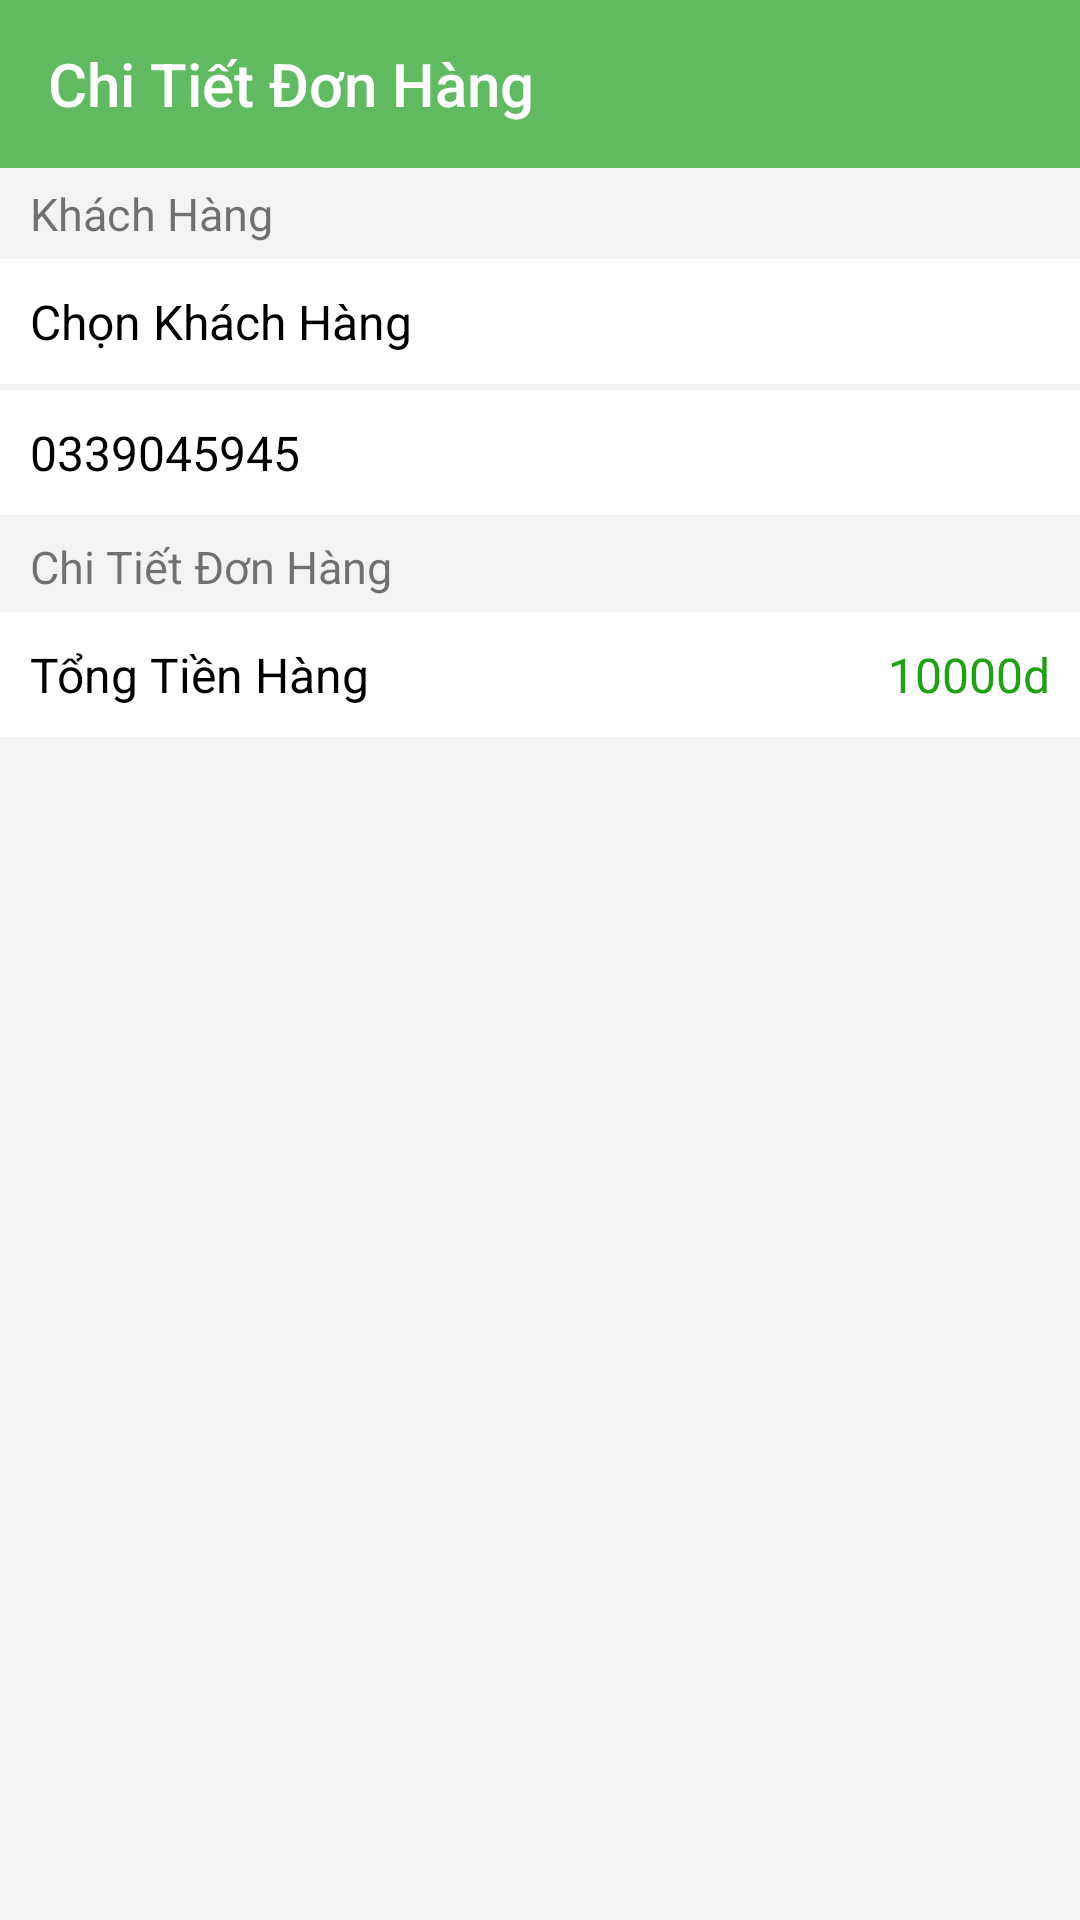

The Android layout XML behind this screen, and the referenced resources:
<!-- AndroidManifest.xml: application theme Theme.ManageStorePhone -->
<!-- res/layout/activity_detail_history_order.xml -->
<?xml version="1.0" encoding="utf-8"?>
<LinearLayout xmlns:android="http://schemas.android.com/apk/res/android"
    xmlns:app="http://schemas.android.com/apk/res-auto"
    xmlns:tools="http://schemas.android.com/tools"
    android:layout_width="match_parent"
    android:layout_height="match_parent"
    android:background="#F3F3F3"
    android:orientation="vertical"

    tools:context=".ui.history.ViewDetailsHistoryOrder">

    <androidx.appcompat.widget.Toolbar
        android:id="@+id/toolbarbrand"
        android:layout_width="match_parent"
        android:layout_height="wrap_content"
        android:background="#60BA62"
        app:titleTextColor="@color/white"
        app:title="Chi Tiết Đơn Hàng" />
    <TextView
        android:layout_width="match_parent"
        android:layout_height="wrap_content"
        android:text="Khách Hàng"
        android:paddingLeft="10dp"
        android:textSize="15dp"
        android:gravity="center|left"

        android:paddingTop="5dp"
        android:paddingBottom="5dp"/>



        <TextView
            android:id="@+id/TenKH"
            android:layout_width="match_parent"
            android:layout_height="wrap_content"
            android:gravity="center|left"
            android:padding="10dp"
            android:background="@color/white"
            android:text="Chọn Khách Hàng"
            android:textColor="@color/black"
            android:textSize="16dp" />
        <TextView
            android:id="@+id/SDT"
            android:layout_width="match_parent"
            android:layout_height="wrap_content"
            android:gravity="center|left"
            android:padding="10dp"
            android:layout_marginTop="2dp"
            android:background="@color/white"
            android:text="0339045945"
            android:textColor="@color/black"
            android:textSize="16dp" />


    <TextView
        android:layout_width="match_parent"
        android:layout_height="wrap_content"
        android:text="Chi Tiết Đơn Hàng"
        android:paddingLeft="10dp"
        android:gravity="center|left"
        android:textSize="15dp"
        android:layout_marginTop="2dp"

        android:paddingTop="5dp"
        android:paddingBottom="5dp"/>
    <LinearLayout
        android:layout_width="match_parent"
        android:orientation="horizontal"
        android:background="@color/white"
        android:padding="10dp"
        android:layout_height="wrap_content">


        <TextView

            android:layout_width="wrap_content"
            android:layout_height="wrap_content"
            android:gravity="center|left"


            android:text="Tổng Tiền Hàng "
            android:textColor="@color/black"
            android:textSize="16dp" />
        <RelativeLayout
            android:layout_width="wrap_content"
            android:layout_height="wrap_content">

            <TextView
                android:id="@+id/TongTien"
                android:layout_width="wrap_content"
                android:layout_height="wrap_content"
                android:layout_alignParentRight="true"
                android:background="@color/white"
                android:gravity="center|left"
                android:text="10000d"
                android:textColor="#1EA114"
                android:textSize="16dp" />

        </RelativeLayout>
    </LinearLayout>


    <androidx.recyclerview.widget.RecyclerView
        android:id="@+id/recyclerView"
        android:layout_width="match_parent"
        android:layout_height="322dp"


        app:layout_constraintBottom_toBottomOf="parent"
        app:layout_constraintEnd_toEndOf="parent"
        app:layout_constraintHorizontal_bias="0.0"
        app:layout_constraintStart_toStartOf="parent"
        app:layout_constraintTop_toTopOf="parent"
        app:layout_constraintVertical_bias="0.0" />







</LinearLayout>
<!-- resources referenced by this layout -->
<resources>
  <color name="black">#FF000000</color>
  <color name="white">#FFFFFFFF</color>
  <style name="Theme.ManageStorePhone" parent="Theme.AppCompat.DayNight.NoActionBar">
          
          <item name="colorPrimary">#60BA62</item>
          <item name="colorPrimaryVariant">#60BA62</item>
          <item name="colorOnPrimary">@color/white</item>
          
          <item name="colorSecondary">@color/teal_200</item>
          <item name="colorSecondaryVariant">@color/teal_700</item>
          <item name="colorOnSecondary">@color/black</item>
          
          <item name="android:statusBarColor" tools:targetApi="l">?attr/colorPrimaryVariant</item>
          
      </style>
  <color name="teal_200">#FF03DAC5</color>
  <color name="teal_700">#FF018786</color>
</resources>
